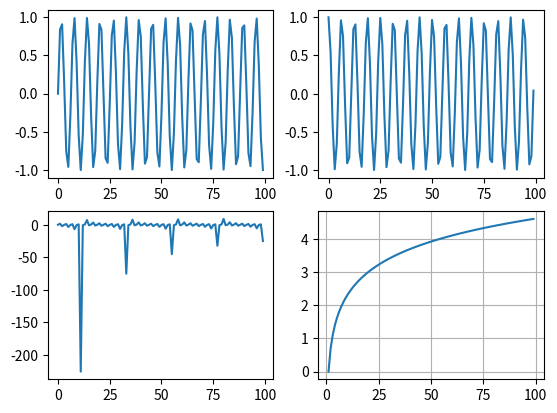

This figure's Python source:
import numpy as np
import matplotlib.pyplot as plt

x=np.arange(100)

fig, axs=plt.subplots(2,2)

# Chia làm 4 đồ thị(2*2)

axs[0,0].plot(x,np.sin(x))

axs[0,1].plot(x,np.cos(x))

axs[1,0].plot(x,np.tan(x))

axs[1,1].plot(x,np.log(x))

plt.grid()
plt.show()
# Phân hình để chứa nhiều đồ thị